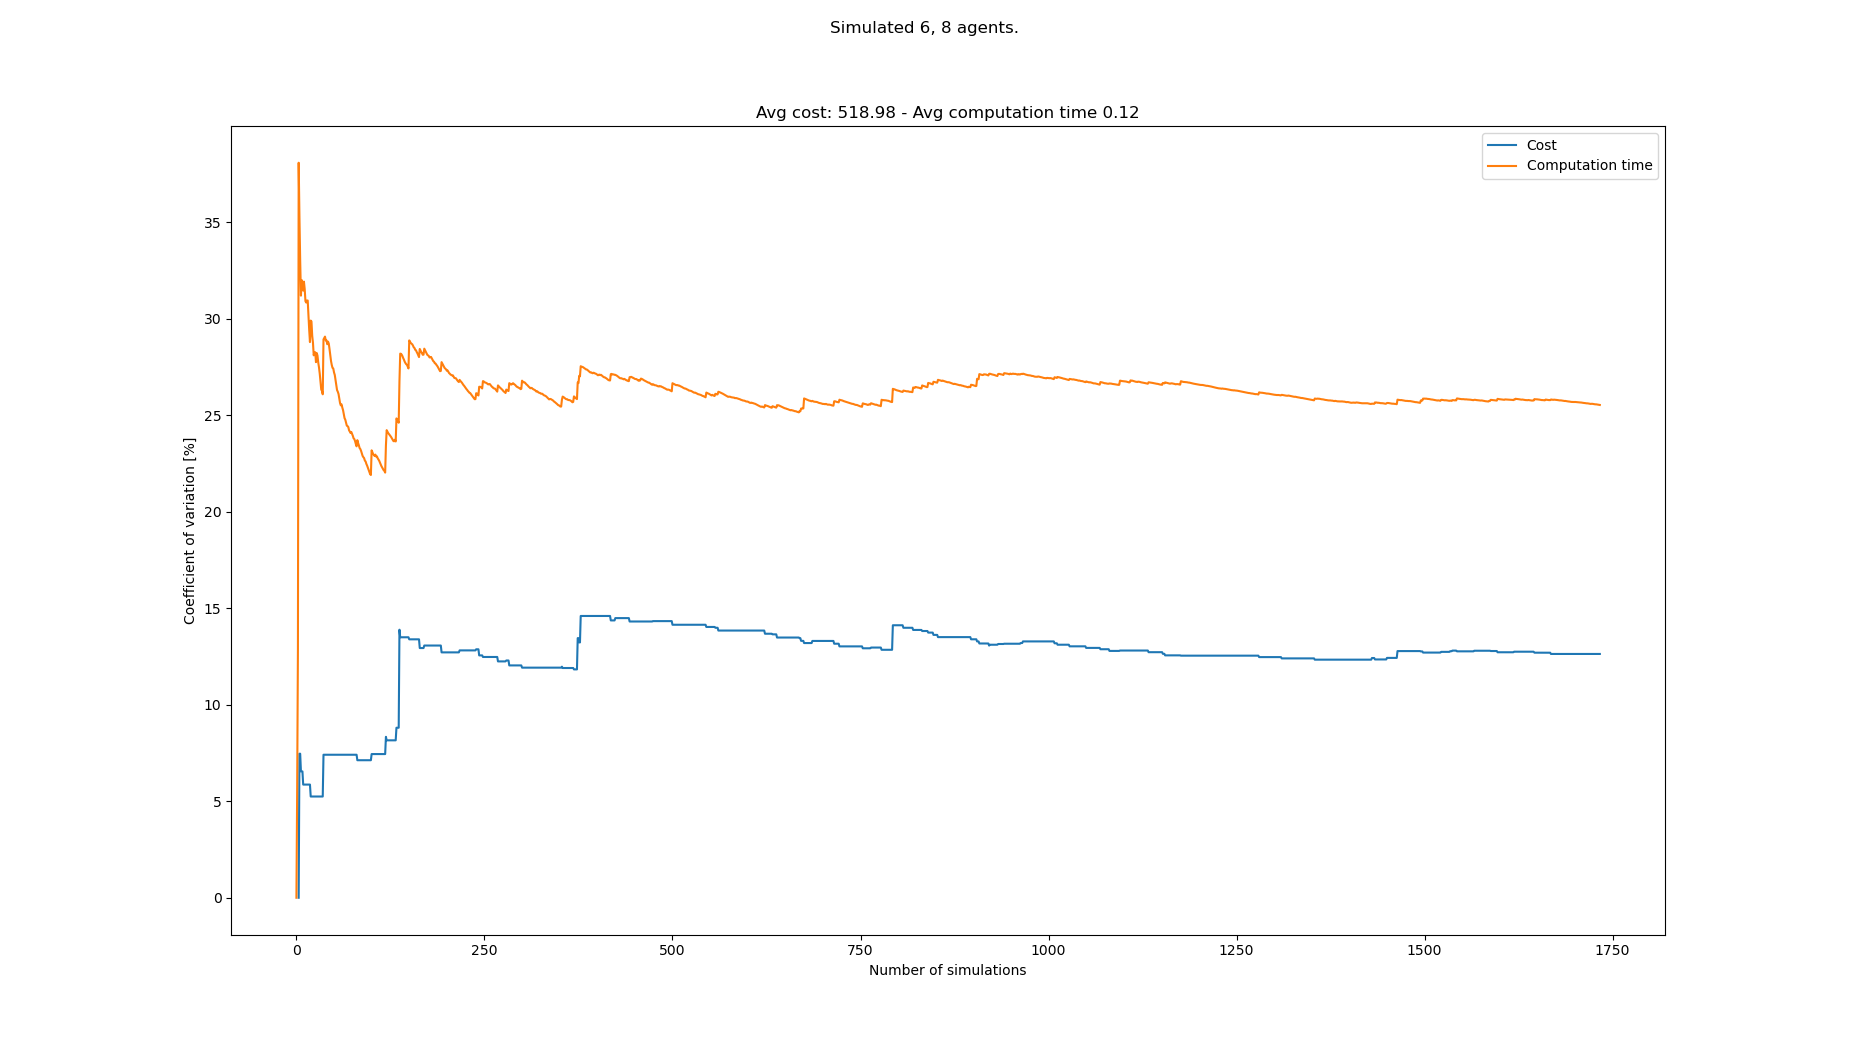

Data behind this chart, as committed beside it:
starts, goals, Cost, Cost_var, Cost_mean, Cost_std, Computation time, Computation time_var, Computation time_mean, Computation time_std
[(2, 0), (5, 0), (4, 0), (8, 0), (0, 0),…, [(0, 21), (4, 21), (8, 21), (2, 21), (7,…, , , , , 0.1025, 0.0, 0.1025, 0.0
[(2, 0), (8, 0), (4, 0), (5, 0), (7, 0),…, [(5, 21), (8, 21), (3, 21), (4, 21), (2,…, , , , , 0.1148, 5.66, 0.1087, 0.006152
[(8, 0), (6, 0), (4, 0), (2, 0), (5, 0),…, [(8, 21), (3, 21), (2, 21), (4, 21), (6,…, , , , , 0.08343, 12.89, 0.1003, 0.01292
[(2, 0), (8, 0), (1, 0), (7, 0), (5, 0),…, [(1, 21), (2, 21), (5, 21), (3, 21), (4,…, 504, 0.0, 504.0, 0.0, 0.2094, 38.08, 0.1276, 0.04858
[(8, 0), (3, 0), (1, 0), (4, 0), (7, 0),…, [(6, 21), (1, 21), (2, 21), (4, 21), (7,…, 434, 7.463, 469.0, 35.0, 0.1846, 35.31, 0.139, 0.04907
[(4, 0), (8, 0), (3, 0), (5, 0), (1, 0),…, [(1, 21), (2, 21), (7, 21), (8, 21), (5,…, , 7.463, 469.0, 35.0, 0.1248, 33.02, 0.1366, 0.04511
[(3, 0), (0, 0), (4, 0), (5, 0), (2, 0),…, [(1, 21), (5, 21), (4, 21), (0, 21), (6,…, 448, 6.546, 462.0, 30.24, 0.1814, 31.2, 0.143, 0.04461
[(6, 0), (2, 0), (7, 0), (8, 0), (4, 0),…, [(2, 21), (7, 21), (8, 21), (3, 21), (1,…, , 6.546, 462.0, 30.24, 0.1003, 32, 0.1377, 0.04406
[(3, 0), (1, 0), (8, 0), (4, 0), (7, 0),…, [(3, 21), (2, 21), (7, 21), (8, 21), (5,…, , 6.546, 462.0, 30.24, 0.1057, 31.87, 0.1341, 0.04273
[(5, 0), (1, 0), (4, 0), (7, 0), (2, 0),…, [(3, 21), (2, 21), (8, 21), (6, 21), (7,…, 448, 5.863, 458.5, 26.88, 0.1909, 31.46, 0.1398, 0.04397
[(3, 0), (6, 0), (5, 0), (2, 0), (1, 0),…, [(8, 21), (1, 21), (6, 21), (4, 21), (3,…, , 5.863, 458.5, 26.88, 0.09991, 31.92, 0.1362, 0.04346
[(2, 0), (8, 0), (1, 0), (3, 0), (5, 0),…, [(4, 21), (8, 21), (5, 21), (2, 21), (7,…, , 5.863, 458.5, 26.88, 0.1097, 31.54, 0.134, 0.04225
[(5, 0), (7, 0), (0, 0), (4, 0), (3, 0),…, [(2, 21), (4, 21), (7, 21), (8, 21), (3,…, , 5.863, 458.5, 26.88, 0.1142, 30.91, 0.1324, 0.04093
[(3, 0), (4, 0), (8, 0), (5, 0), (0, 0),…, [(2, 21), (8, 21), (1, 21), (7, 21), (0,…, , 5.863, 458.5, 26.88, 0.1027, 30.84, 0.1303, 0.04018
[(5, 0), (6, 0), (8, 0), (2, 0), (0, 0),…, [(3, 21), (5, 21), (2, 21), (6, 21), (4,…, , 5.863, 458.5, 26.88, 0.09794, 30.94, 0.1281, 0.03965
[(2, 0), (4, 0), (7, 0), (8, 0), (5, 0),…, [(0, 21), (1, 21), (6, 21), (8, 21), (4,…, , 5.863, 458.5, 26.88, 0.09812, 30.94, 0.1263, 0.03907
[(8, 0), (6, 0), (2, 0), (7, 0), (0, 0),…, [(6, 21), (1, 21), (7, 21), (2, 21), (8,…, , 5.863, 458.5, 26.88, 0.1193, 30.15, 0.1259, 0.03794
[(7, 0), (6, 0), (2, 0), (5, 0), (1, 0),…, [(8, 21), (4, 21), (5, 21), (1, 21), (0,…, , 5.863, 458.5, 26.88, 0.1189, 29.41, 0.1255, 0.03691
[(8, 0), (3, 0), (6, 0), (1, 0), (2, 0),…, [(5, 21), (0, 21), (2, 21), (7, 21), (4,…, , 5.863, 458.5, 26.88, 0.1161, 28.79, 0.125, 0.03598
[(4, 0), (6, 0), (7, 0), (0, 0), (1, 0),…, [(6, 21), (8, 21), (5, 21), (4, 21), (0,…, 462, 5.245, 459.2, 24.09, 0.1974, 29.9, 0.1286, 0.03846
[(6, 0), (3, 0), (7, 0), (5, 0), (8, 0),…, [(5, 21), (6, 21), (8, 21), (1, 21), (7,…, , 5.245, 459.2, 24.09, 0.1006, 29.86, 0.1273, 0.038
[(5, 0), (0, 0), (7, 0), (2, 0), (8, 0),…, [(7, 21), (4, 21), (6, 21), (1, 21), (5,…, , 5.245, 459.2, 24.09, 0.1394, 29.11, 0.1278, 0.03721
[(1, 0), (5, 0), (4, 0), (3, 0), (0, 0),…, [(7, 21), (0, 21), (4, 21), (6, 21), (2,…, , 5.245, 459.2, 24.09, 0.1114, 28.76, 0.1271, 0.03655
[(3, 0), (1, 0), (2, 0), (6, 0), (5, 0),…, [(8, 21), (5, 21), (3, 21), (6, 21), (7,…, , 5.245, 459.2, 24.09, 0.1352, 28.1, 0.1274, 0.03582
[(7, 0), (3, 0), (8, 0), (0, 0), (4, 0),…, [(7, 21), (3, 21), (8, 21), (5, 21), (2,…, , 5.245, 459.2, 24.09, 0.0958, 28.24, 0.1262, 0.03564
[(2, 0), (0, 0), (6, 0), (5, 0), (8, 0),…, [(1, 21), (8, 21), (5, 21), (6, 21), (0,…, , 5.245, 459.2, 24.09, 0.09817, 28.26, 0.1251, 0.03536
[(7, 0), (3, 0), (4, 0), (2, 0), (8, 0),…, [(0, 21), (3, 21), (8, 21), (1, 21), (4,…, , 5.245, 459.2, 24.09, 0.1235, 27.75, 0.125, 0.0347
[(6, 0), (7, 0), (0, 0), (3, 0), (8, 0),…, [(0, 21), (7, 21), (2, 21), (8, 21), (1,…, , 5.245, 459.2, 24.09, 0.08477, 28.22, 0.1236, 0.03488
[(8, 0), (5, 0), (6, 0), (2, 0), (7, 0),…, [(8, 21), (4, 21), (0, 21), (5, 21), (3,…, , 5.245, 459.2, 24.09, 0.1017, 28.09, 0.1228, 0.03451
[(1, 0), (8, 0), (3, 0), (6, 0), (5, 0),…, [(0, 21), (3, 21), (2, 21), (8, 21), (4,…, , 5.245, 459.2, 24.09, 0.1128, 27.73, 0.1225, 0.03398
[(5, 0), (1, 0), (8, 0), (3, 0), (0, 0),…, [(2, 21), (5, 21), (7, 21), (6, 21), (1,…, , 5.245, 459.2, 24.09, 0.1072, 27.48, 0.122, 0.03353
[(4, 0), (5, 0), (6, 0), (8, 0), (0, 0),…, [(1, 21), (7, 21), (6, 21), (4, 21), (3,…, , 5.245, 459.2, 24.09, 0.1119, 27.16, 0.1217, 0.03305
[(0, 0), (6, 0), (2, 0), (4, 0), (3, 0),…, [(6, 21), (5, 21), (8, 21), (3, 21), (7,…, , 5.245, 459.2, 24.09, 0.1202, 26.75, 0.1217, 0.03255
[(8, 0), (1, 0), (0, 0), (6, 0), (5, 0),…, [(6, 21), (3, 21), (7, 21), (0, 21), (4,…, , 5.245, 459.2, 24.09, 0.1307, 26.33, 0.1219, 0.0321
[(6, 0), (4, 0), (3, 0), (5, 0), (1, 0),…, [(8, 21), (5, 21), (1, 21), (3, 21), (4,…, , 5.245, 459.2, 24.09, 0.0999, 26.26, 0.1213, 0.03185
[(8, 0), (4, 0), (7, 0), (3, 0), (2, 0),…, [(2, 21), (0, 21), (4, 21), (1, 21), (7,…, , 5.245, 459.2, 24.09, 0.1049, 26.09, 0.1208, 0.03152
[(7, 0), (0, 0), (2, 0), (8, 0), (5, 0),…, [(8, 21), (6, 21), (3, 21), (1, 21), (5,…, 532, 7.409, 471.3, 34.92, 0.2304, 28.93, 0.1238, 0.03581
[(0, 0), (5, 0), (3, 0), (4, 0), (7, 0),…, [(2, 21), (5, 21), (4, 21), (3, 21), (8,…, , 7.409, 471.3, 34.92, 0.09317, 29.01, 0.123, 0.03568
[(0, 0), (1, 0), (5, 0), (2, 0), (8, 0),…, [(4, 21), (5, 21), (3, 21), (8, 21), (7,…, , 7.409, 471.3, 34.92, 0.09295, 29.07, 0.1222, 0.03553
[(2, 0), (6, 0), (1, 0), (7, 0), (4, 0),…, [(8, 21), (0, 21), (7, 21), (4, 21), (2,…, , 7.409, 471.3, 34.92, 0.1061, 28.88, 0.1218, 0.03518
[(8, 0), (4, 0), (3, 0), (2, 0), (7, 0),…, [(2, 21), (3, 21), (7, 21), (8, 21), (6,…, , 7.409, 471.3, 34.92, 0.09502, 28.88, 0.1212, 0.03499
[(2, 0), (1, 0), (8, 0), (7, 0), (5, 0),…, [(4, 21), (7, 21), (0, 21), (8, 21), (5,…, , 7.409, 471.3, 34.92, 0.1062, 28.68, 0.1208, 0.03465
[(1, 0), (0, 0), (7, 0), (2, 0), (6, 0),…, [(7, 21), (3, 21), (2, 21), (8, 21), (4,…, , 7.409, 471.3, 34.92, 0.08823, 28.81, 0.1201, 0.03459
[(4, 0), (7, 0), (8, 0), (6, 0), (3, 0),…, [(2, 21), (6, 21), (1, 21), (3, 21), (4,…, , 7.409, 471.3, 34.92, 0.09926, 28.71, 0.1196, 0.03434
[(4, 0), (2, 0), (7, 0), (8, 0), (0, 0),…, [(0, 21), (6, 21), (7, 21), (8, 21), (1,…, , 7.409, 471.3, 34.92, 0.1139, 28.43, 0.1195, 0.03396
[(5, 0), (0, 0), (4, 0), (7, 0), (8, 0),…, [(5, 21), (0, 21), (3, 21), (6, 21), (2,…, , 7.409, 471.3, 34.92, 0.1236, 28.1, 0.1195, 0.0336
[(0, 0), (6, 0), (1, 0), (7, 0), (3, 0),…, [(6, 21), (3, 21), (1, 21), (2, 21), (0,…, , 7.409, 471.3, 34.92, 0.1395, 27.81, 0.12, 0.03336
[(0, 0), (3, 0), (4, 0), (7, 0), (6, 0),…, [(1, 21), (0, 21), (4, 21), (8, 21), (3,…, , 7.409, 471.3, 34.92, 0.1089, 27.6, 0.1197, 0.03305
[(5, 0), (6, 0), (2, 0), (7, 0), (1, 0),…, [(1, 21), (0, 21), (7, 21), (2, 21), (5,…, , 7.409, 471.3, 34.92, 0.1041, 27.46, 0.1194, 0.03279
[(5, 0), (3, 0), (0, 0), (8, 0), (4, 0),…, [(8, 21), (5, 21), (3, 21), (7, 21), (1,…, , 7.409, 471.3, 34.92, 0.09619, 27.42, 0.119, 0.03262
[(3, 0), (2, 0), (5, 0), (6, 0), (1, 0),…, [(8, 21), (5, 21), (7, 21), (2, 21), (6,…, , 7.409, 471.3, 34.92, 0.1096, 27.22, 0.1188, 0.03233
[(2, 0), (5, 0), (3, 0), (7, 0), (8, 0),…, [(5, 21), (8, 21), (4, 21), (3, 21), (7,…, , 7.409, 471.3, 34.92, 0.1028, 27.09, 0.1185, 0.03209
[(2, 0), (3, 0), (8, 0), (6, 0), (7, 0),…, [(6, 21), (5, 21), (8, 21), (7, 21), (3,…, , 7.409, 471.3, 34.92, 0.1189, 26.83, 0.1185, 0.03178
[(1, 0), (2, 0), (3, 0), (0, 0), (5, 0),…, [(5, 21), (6, 21), (8, 21), (3, 21), (4,…, , 7.409, 471.3, 34.92, 0.1308, 26.56, 0.1187, 0.03153
[(8, 0), (6, 0), (1, 0), (3, 0), (7, 0),…, [(5, 21), (7, 21), (6, 21), (4, 21), (0,…, , 7.409, 471.3, 34.92, 0.1252, 26.31, 0.1188, 0.03126
[(6, 0), (1, 0), (3, 0), (2, 0), (8, 0),…, [(4, 21), (1, 21), (3, 21), (0, 21), (5,…, , 7.409, 471.3, 34.92, 0.1007, 26.22, 0.1185, 0.03107
[(7, 0), (5, 0), (6, 0), (1, 0), (8, 0),…, [(5, 21), (3, 21), (8, 21), (1, 21), (4,…, , 7.409, 471.3, 34.92, 0.1034, 26.1, 0.1182, 0.03086
[(6, 0), (3, 0), (5, 0), (7, 0), (4, 0),…, [(2, 21), (4, 21), (6, 21), (0, 21), (3,…, , 7.409, 471.3, 34.92, 0.1214, 25.86, 0.1183, 0.03059
[(1, 0), (6, 0), (3, 0), (8, 0), (2, 0),…, [(5, 21), (4, 21), (7, 21), (3, 21), (8,…, , 7.409, 471.3, 34.92, 0.1305, 25.63, 0.1185, 0.03037
[(3, 0), (7, 0), (5, 0), (0, 0), (1, 0),…, [(5, 21), (1, 21), (6, 21), (4, 21), (3,…, , 7.409, 471.3, 34.92, 0.1047, 25.51, 0.1183, 0.03017
... 1,658 more rows
